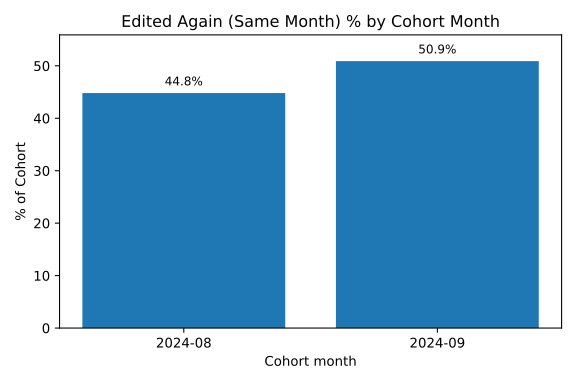

Values plotted in this chart, from the file beside it:
month, n_cohort, pct_edited_again_same_month, pct_within_7_days, pct_edited_next_month
2024-08, 105, 44.8, 44.8, 0.0
2024-09, 114, 50.9, 50.9, 0.0
